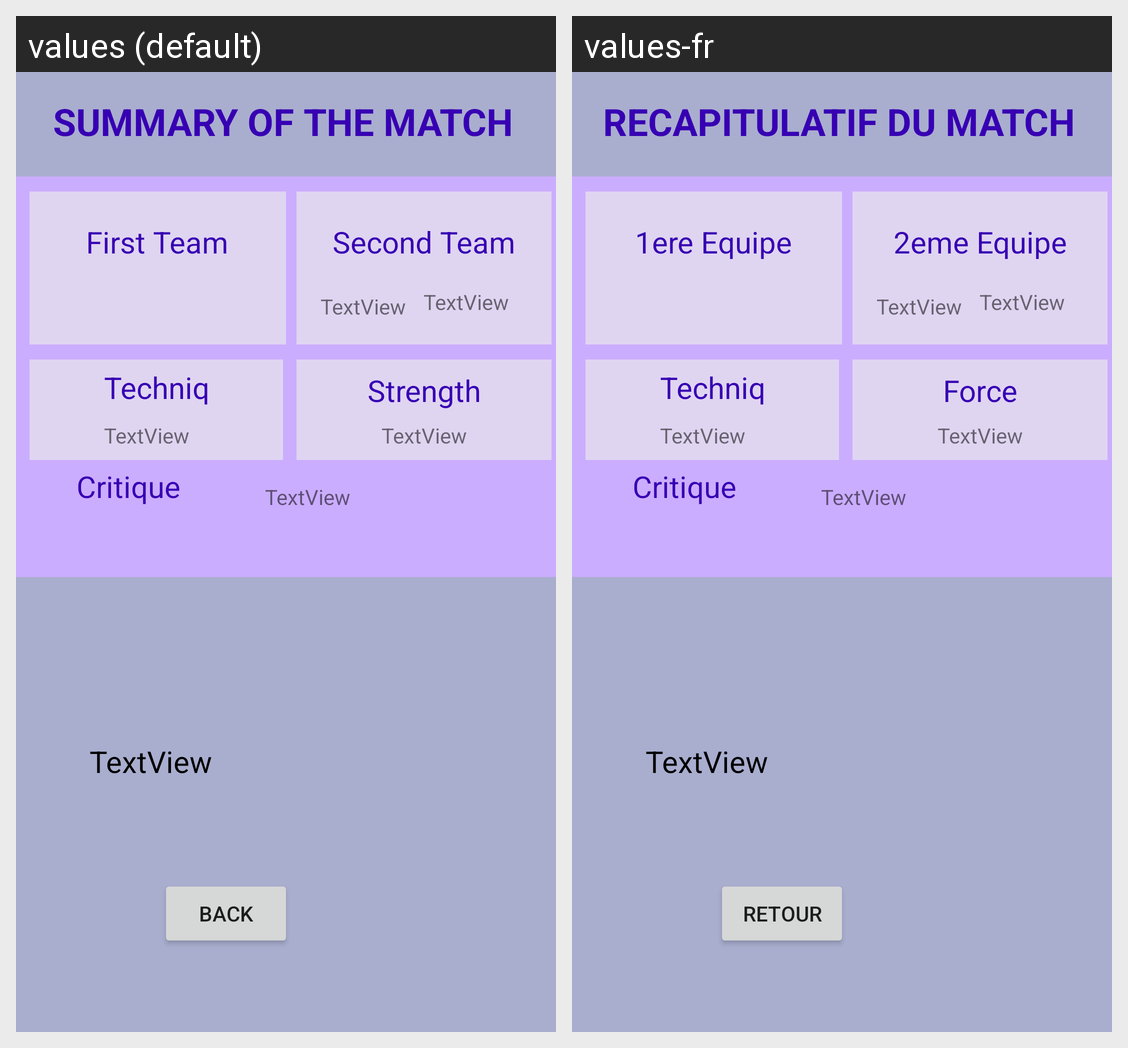

The Android screen above is rendered under two locales of the same app. Produce the string resources it draws, with the default and per-locale values.
Android screen res/layout/fragment_select_match.xml rendered under 2 locales, left to right: values (default), values-fr. Device: Nexus 5 (rendered at 1080×1920; each locale shown at half size, 540×960, under a caption strip naming it); theme Theme.Projet20.
Strings drawn on this screen, with the default value and each locale's value (text and hints the layout hard-codes, and strings that could not be matched under every locale, appear in the picture but are not listed):

Recap
  values: SUMMARY OF THE MATCH
  values-fr: RECAPITULATIF DU MATCH

Back
  values: BACK
  values-fr: RETOUR

Name1
  values: First Team
  values-fr: 1ere Equipe

Name2
  values: Second Team
  values-fr: 2eme Equipe

Technique
  values: Technique
  values-fr: Technique

Strengh
  values: Strength
  values-fr: Force
